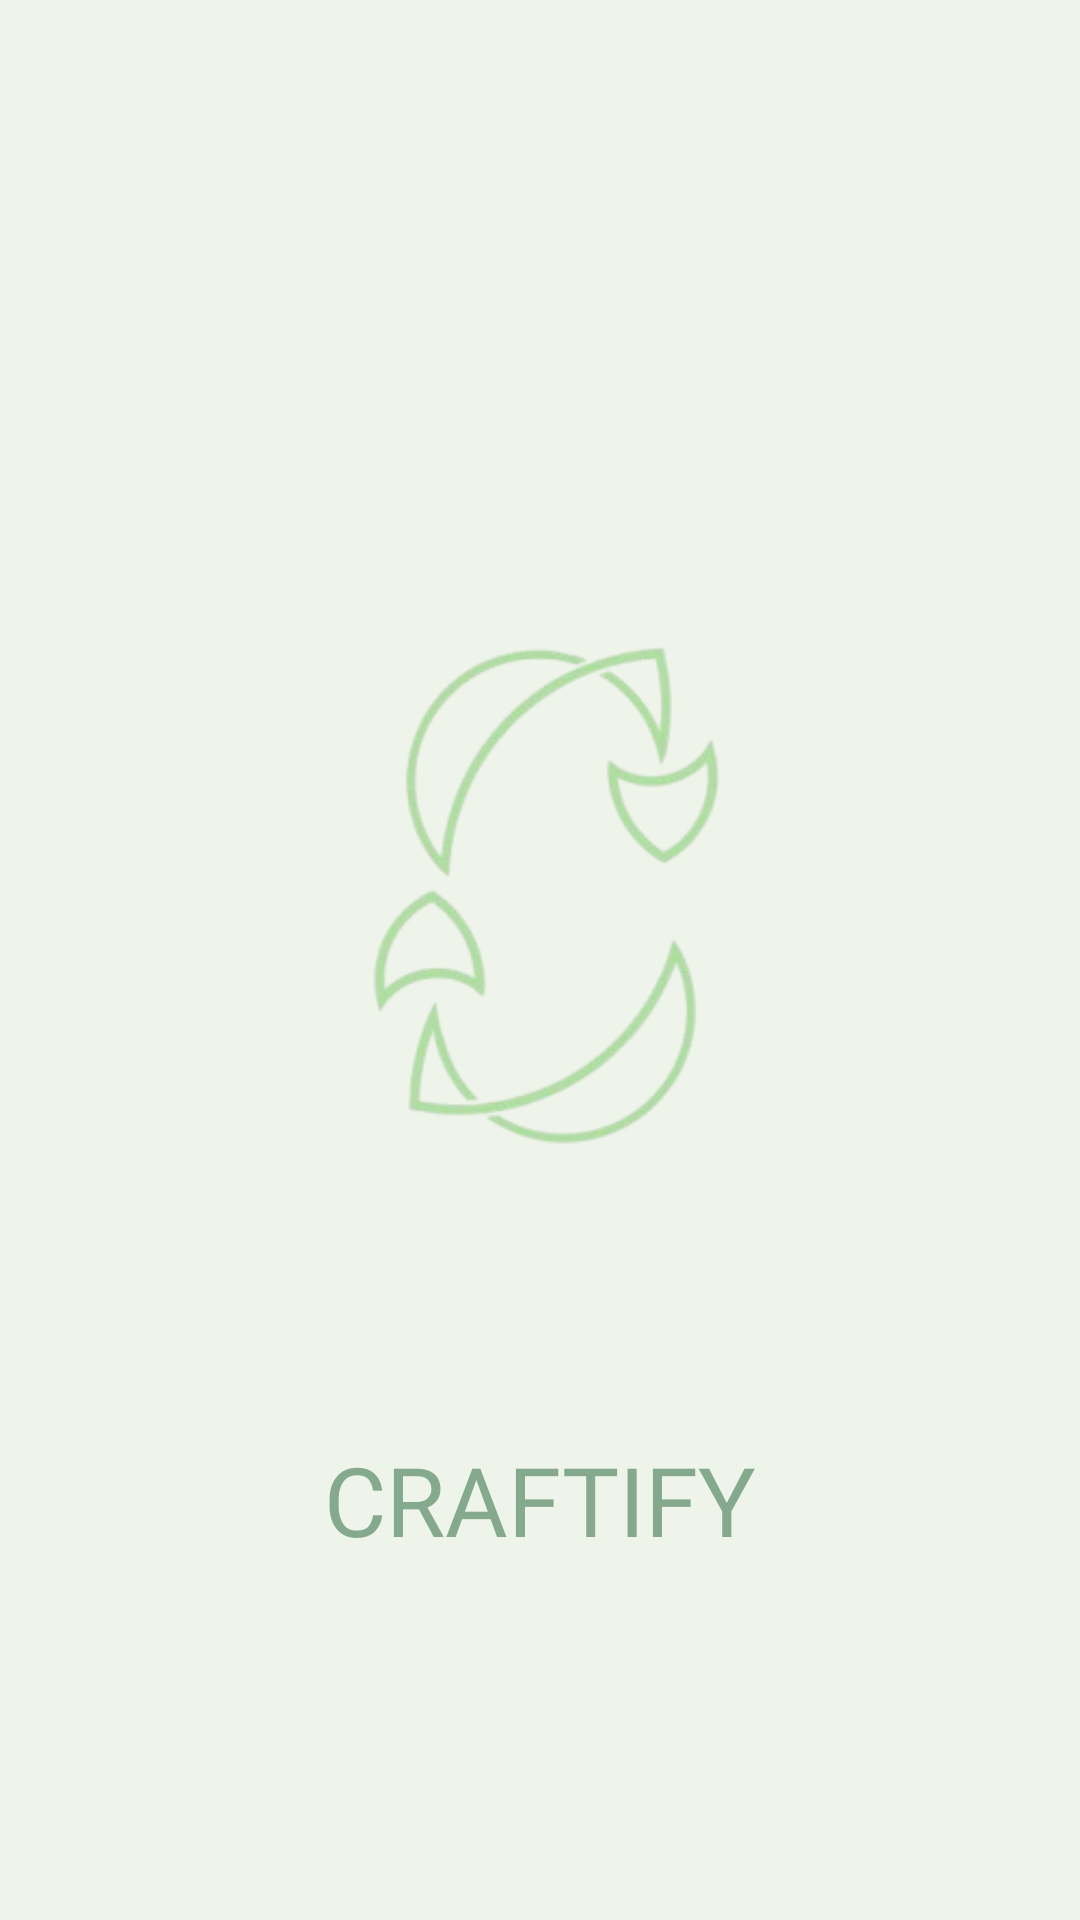

Layout XML and referenced resources for this Android screen:
<!-- AndroidManifest.xml: application theme Theme.Craftifyapp -->
<!-- res/layout/fragment_splash.xml -->
<?xml version="1.0" encoding="utf-8"?>
<RelativeLayout xmlns:android="http://schemas.android.com/apk/res/android"
    android:layout_width="match_parent"
    android:layout_height="match_parent"
    android:background="@color/base_light"
    android:gravity="center"
    android:id="@+id/fragment_splash"
    >

    <ImageView
        android:id="@+id/splash_icon"
        android:layout_width="360dp"
        android:layout_height="360dp"
        android:src="@drawable/logo"
        android:layout_centerHorizontal="true"
        />

    <TextView
        android:id="@+id/splash_text"
        android:layout_width="wrap_content"
        android:layout_height="wrap_content"
        android:fontFamily="@font/poppinsbold"
        android:text="@string/craftify"
        android:textSize="32sp"
        android:textColor="@color/lightgreen"
        android:layout_below="@id/splash_icon"
        android:layout_centerHorizontal="true" />
</RelativeLayout>
<!-- resources referenced by this layout -->
<resources>
  <color name="base_light">#EFF4EB</color>
  <color name="lightgreen">#84A98C</color>
  <!-- drawable logo: png bitmap (drawable, 36891 bytes) -->
  <string name="craftify">CRAFTIFY</string>
  <style name="Theme.Craftifyapp" parent="Theme.MaterialComponents.Light.NoActionBar">
  
          <item name="android:windowBackground">@color/base_light</item>
          
          <item name="colorPrimary">@color/lightgreen</item>
          <item name="colorPrimaryVariant">@color/green</item>
          <item name="colorOnPrimary">@color/white</item>
          
          <item name="colorSecondary">@color/green</item>
          <item name="colorSecondaryVariant">@color/darkgreen</item>
          <item name="colorOnSecondary">@color/white</item>
          
          <item name="android:statusBarColor">?attr/colorPrimaryVariant</item>
          
      </style>
  <color name="green">#52796F</color>
  <color name="white">#FFFFFFFF</color>
  <color name="darkgreen">#354F52</color>
</resources>
